Run: headless pygame with SDL's dummy video driver; simulated clock (each Clock.tick advances the game by its frame time, no real sleeping); random seed 0; keys injected as events and as key.get_pressed() state; no mouse input.
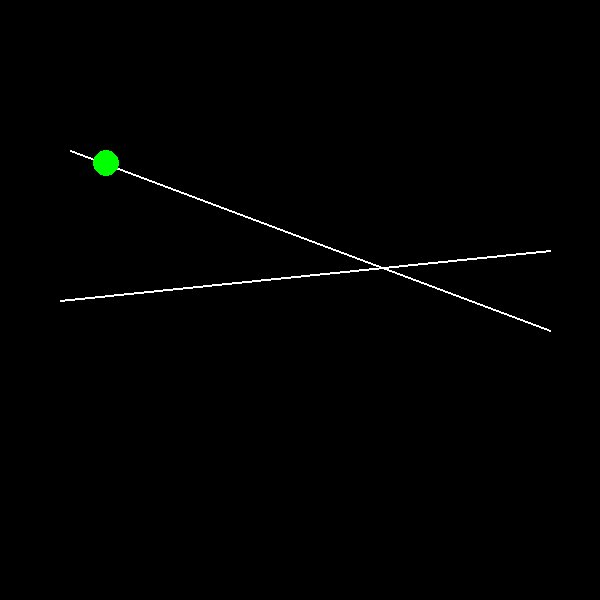
Frame 1 of 4 · flips 1–60 · no input
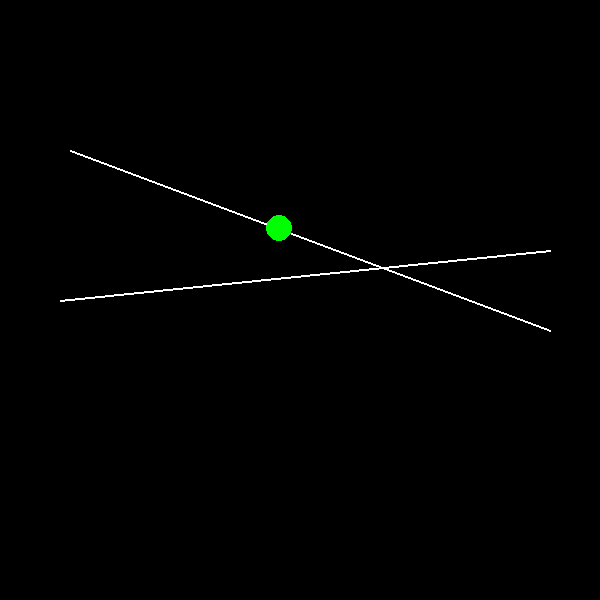
Frame 2 of 4 · flips 61–180 · tapped SPACE, RETURN · held RIGHT (→), D
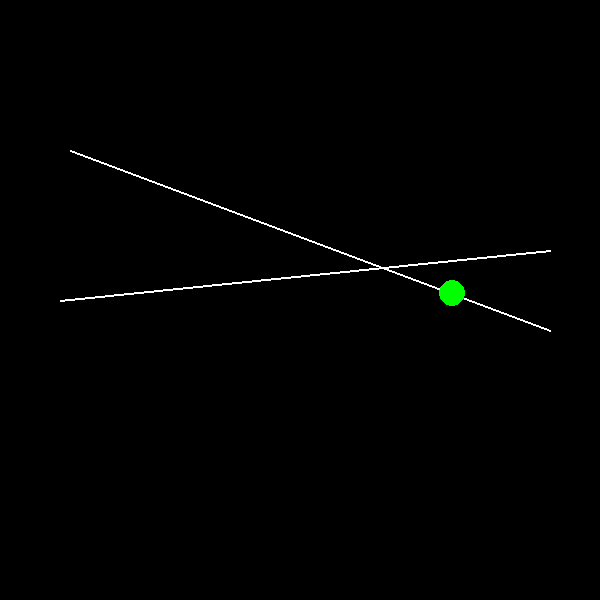
Frame 3 of 4 · flips 181–300 · held DOWN (↓), S
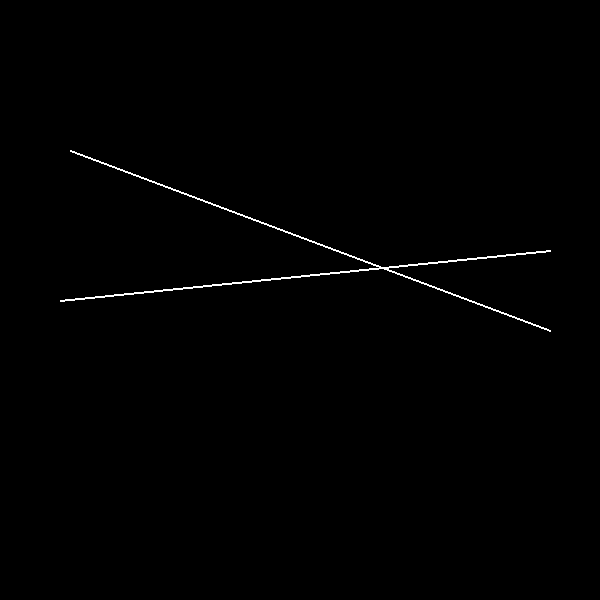
Frame 4 of 4 · flips 301–420 · held LEFT (←), A, UP (↑), W

The pygame program that drew these frames:

import pygame
import sys

pygame.init()


# CONSTANTS
WHITE = (255, 255, 255)
BLACK = (0, 0, 0)
GREEN = (0, 255, 0)
BLUE = (0, 0, 255)
RED = (255, 0, 0)

WIDTH = 600
HEIGHT = 600

FPS = 60


# VARS
screen = pygame.display.set_mode([WIDTH, HEIGHT])
clock = pygame.time.Clock()

line_A = ((70, 150), (550, 330))
line_B = ((60, 300), (550, 250))

t = -0.1


# FUNCS
def draw_line(start_point, end_point):
	pygame.draw.line(screen, WHITE, start_point, end_point, width=2)


def draw_dot(point, radius=13, color=GREEN):
	pygame.draw.circle(screen, color, point, radius)


def lerp(A, B, t):
	return A+(B-A)*t


running = True
while running:
	for event in pygame.event.get():
		if event.type == pygame.QUIT:
			running = False

	screen.fill(BLACK)

	# draw_dot((WIDTH/2, HEIGHT/2))
	draw_line(line_A[0], line_A[1])
	draw_line(line_B[0], line_B[1])


	dot_x = lerp(line_A[0][0], line_A[1][0], t)
	dot_y = lerp(line_A[0][1], line_A[1][1], t)
	draw_dot((dot_x, dot_y))

	t+=0.003


	pygame.display.flip()

	clock.tick(FPS)



pygame.quit()
sys.exit()
